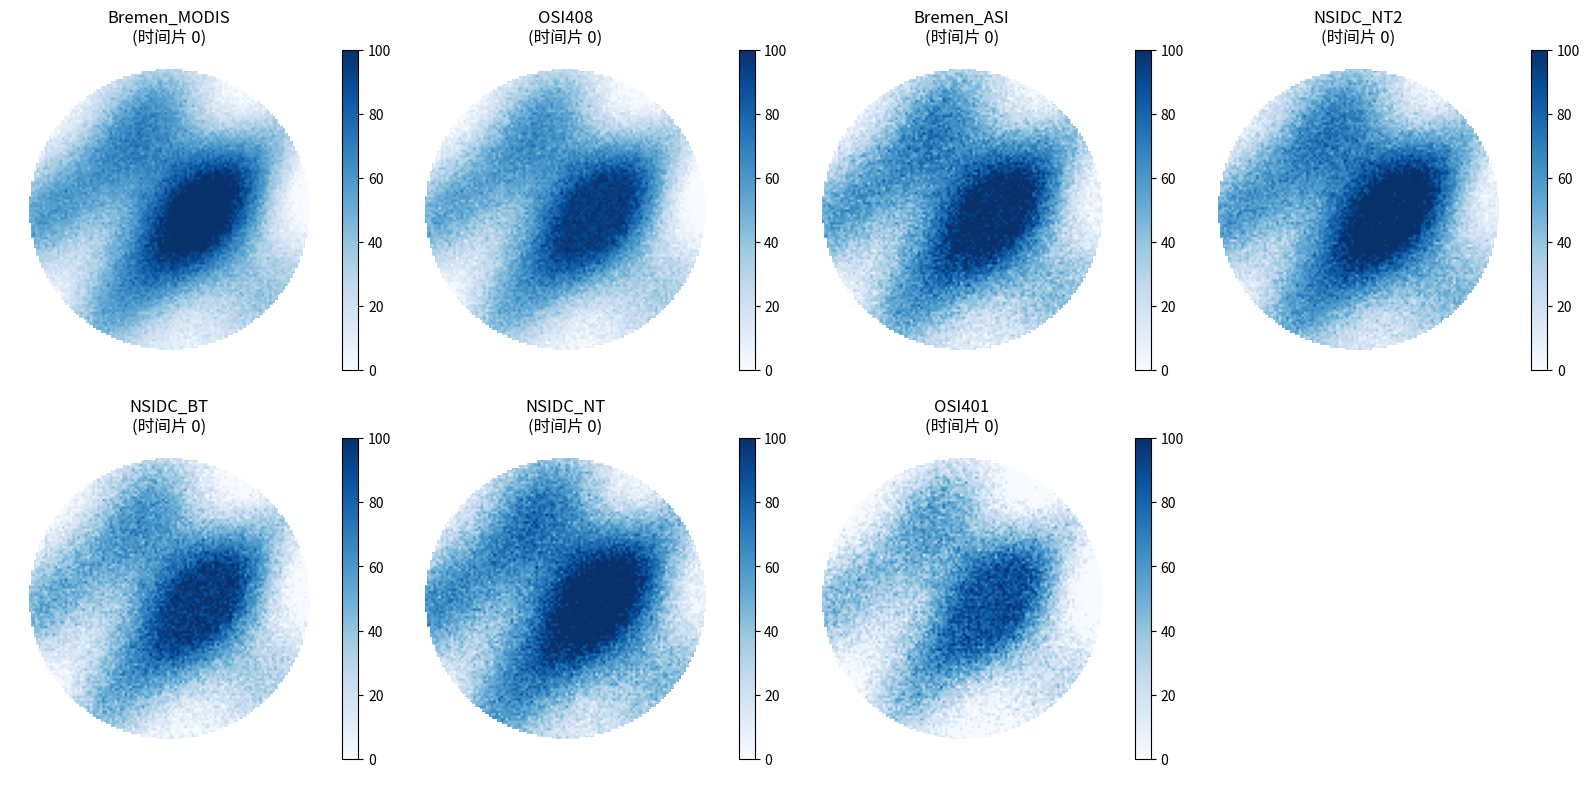

The script that saved this image:
import numpy as np
import scipy.io
import os
from typing import Tuple
import matplotlib.pyplot as plt

def generate_synthetic_sea_ice_data(height: int = 256, width: int = 256, 
                                   time_steps: int = 20) -> dict:
    """
    生成合成的海冰密集度数据
    
    Args:
        height: 图像高度
        width: 图像宽度  
        time_steps: 时间步数
        
    Returns:
        包含所有数据源的字典
    """
    print(f"生成合成数据: {height}x{width}x{time_steps}")
    
    # 创建基础的海冰分布模式
    x = np.linspace(-1, 1, width)
    y = np.linspace(-1, 1, height)
    X, Y = np.meshgrid(x, y)
    
    # 基础海冰分布（极地模式）
    base_ice = np.exp(-(X**2 + Y**2) / 0.5) * 100  # 中心高密度
    
    # 添加一些复杂的地理特征
    # 海岸线效应
    coastline = 20 * np.sin(5 * X) * np.cos(3 * Y)
    
    # 洋流效应
    current_effect = 15 * np.sin(2 * np.pi * (X + Y))
    
    data_dict = {}
    
    # 生成真实数据 (Bremen_MODIS) - 最高精度
    bremen_modis = np.zeros((height, width, time_steps))
    for t in range(time_steps):
        # 时间变化：季节性变化
        seasonal_factor = 0.3 * np.sin(2 * np.pi * t / time_steps)
        
        # 随机天气扰动
        weather_noise = np.random.normal(0, 5, (height, width))
        
        # 组合所有效应
        ice_concentration = (base_ice + coastline + current_effect + 
                           seasonal_factor * 20 + weather_noise)
        
        # 限制在0-100范围内
        ice_concentration = np.clip(ice_concentration, 0, 100)
        
        # 添加一些陆地区域（设为NaN）
        land_mask = (X**2 + Y**2) > 0.8
        ice_concentration[land_mask] = np.nan
        
        bremen_modis[:, :, t] = ice_concentration
    
    data_dict['Bremen_MODIS'] = bremen_modis
    
    # 生成6个输入数据源，每个都有不同的特点和误差
    feature_names = ['OSI408', 'Bremen_ASI', 'NSIDC_NT2', 'NSIDC_BT', 'NSIDC_NT', 'OSI401']
    
    for i, name in enumerate(feature_names):
        feature_data = np.zeros((height, width, time_steps))
        
        for t in range(time_steps):
            # 基于真实数据，但添加不同的偏差和噪声
            true_data = bremen_modis[:, :, t].copy()
            
            # 不同数据源的特定偏差
            if 'OSI' in name:
                # OSI产品：系统性低估
                bias = -5 - 2 * i
                noise_level = 3 + i
            elif 'NSIDC' in name:
                # NSIDC产品：不同的系统偏差
                bias = (-1)**i * (3 + i)
                noise_level = 4 + i * 0.5
            else:
                # Bremen_ASI：高分辨率但有噪声
                bias = 2
                noise_level = 6
            
            # 添加偏差和噪声
            noisy_data = true_data + bias + np.random.normal(0, noise_level, true_data.shape)
            
            # 添加一些系统性的空间误差
            spatial_error = 3 * np.sin(i * X) * np.cos(i * Y)
            noisy_data += spatial_error
            
            # 限制范围
            noisy_data = np.clip(noisy_data, 0, 100)
            
            # 保持陆地掩码
            noisy_data[np.isnan(true_data)] = np.nan
            
            feature_data[:, :, t] = noisy_data
        
        data_dict[name] = feature_data
    
    # 添加坐标信息
    data_dict['modis_x'] = x.reshape(-1, 1)
    data_dict['modis_y'] = y.reshape(-1, 1)
    
    # 添加时间信息
    data_dict['selected_dates'] = np.arange(time_steps).reshape(1, -1)
    
    return data_dict

def save_synthetic_data(data_dict: dict, filepath: str):
    """保存合成数据为.mat文件"""
    print(f"保存数据到: {filepath}")
    
    # 确保目录存在
    os.makedirs(os.path.dirname(filepath), exist_ok=True)
    
    # 保存为MATLAB格式
    scipy.io.savemat(filepath, data_dict)

def visualize_synthetic_data(data_dict: dict, save_path: str = "synthetic_data_preview.png"):
    """可视化合成数据"""
    fig, axes = plt.subplots(2, 4, figsize=(16, 8))
    axes = axes.flatten()
    
    # 显示真实数据和6个输入源的第一个时间片
    keys = ['Bremen_MODIS', 'OSI408', 'Bremen_ASI', 'NSIDC_NT2', 
            'NSIDC_BT', 'NSIDC_NT', 'OSI401']
    
    for i, key in enumerate(keys):
        if i < len(axes) and key in data_dict:
            data_slice = data_dict[key][:, :, 0]  # 第一个时间片
            
            im = axes[i].imshow(data_slice, cmap='Blues', vmin=0, vmax=100)
            axes[i].set_title(f'{key}\n(时间片 0)')
            axes[i].axis('off')
            plt.colorbar(im, ax=axes[i], fraction=0.046, pad=0.04)
    
    # 隐藏最后一个子图
    if len(keys) < len(axes):
        axes[-1].axis('off')
    
    plt.tight_layout()
    plt.savefig(save_path, dpi=300, bbox_inches='tight')
    plt.show()
    print(f"可视化图像已保存: {save_path}")

def create_synthetic_datasets():
    """创建完整的合成数据集"""
    print("=== 创建合成海冰数据集 ===")
    
    # 创建80天数据集（高质量，小尺寸）
    print("\n创建80天数据集...")
    os.makedirs("synthetic_data/80day", exist_ok=True)
    
    for i in range(3):  # 创建3个文件
        data_dict = generate_synthetic_sea_ice_data(
            height=128, width=128, time_steps=20
        )
        filepath = f"synthetic_data/80day/sea_ice_dataset{i+1}.mat"
        save_synthetic_data(data_dict, filepath)
    
    # 创建191天数据集（大容量）
    print("\n创建191天数据集...")
    os.makedirs("synthetic_data/191day", exist_ok=True)
    
    for i in range(2):  # 创建2个文件
        data_dict = generate_synthetic_sea_ice_data(
            height=128, width=128, time_steps=40
        )
        filepath = f"synthetic_data/191day/sea_ice_dataset{i+1}.mat"
        save_synthetic_data(data_dict, filepath)
    
    # 可视化一个样本
    print("\n生成可视化...")
    sample_data = generate_synthetic_sea_ice_data(height=128, width=128, time_steps=5)
    visualize_synthetic_data(sample_data)
    
    print("\n=== 合成数据集创建完成 ===")
    print("数据保存在 synthetic_data/ 目录中")
    print("可以使用这些数据来测试CNN融合系统")

if __name__ == "__main__":
    create_synthetic_datasets() 